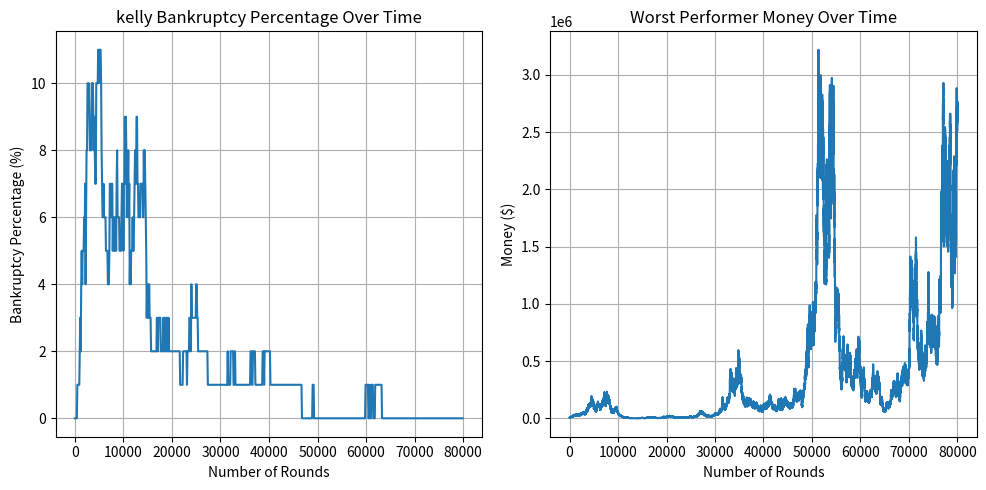

This figure's Python source:
import random
import matplotlib.pyplot as plt

class Gambler:
    def __init__(self, money, win_ratio):
        self.start_money = money
        self.money = money
        self.win_ratio = win_ratio
        self.money_history = [money]
    
    def play(self, type='half_kelly'):
        if type == 'half_kelly':
            play_ratio = self.half_kelly(self.win_ratio)
        elif type == "kelly":
            play_ratio = self.kelly(self.win_ratio)
        take_money = play_ratio * self.money
        if random.random() < self.win_ratio:
            self.money += take_money
        else:
            self.money -= take_money
        self.money_history.append(self.money)
    
    def half_kelly(self, win_ratio):
        return (win_ratio * 2 - 1) / (win_ratio * 2) * 0.5
    def kelly(self, win_ratio):
        return (win_ratio * 2 - 1) / (win_ratio * 2)
    
    def is_bankrupt(self):
        return self.money < self.start_money * 0.3
    
    def get_money(self):
        return self.money

def main():
    # Initialize parameters
    win_ratio = 0.51
    num_players = 100
    max_rounds = 80000
    record_interval = 100
    
    # Initialize gamblers
    gamblers = [Gambler(10000, win_ratio) for _ in range(num_players)]
    
    # Track bankruptcy percentage over time
    rounds = []
    bankruptcy_percentages = []
    method = 'kelly'

    # Simulate gambling rounds
    for i in range(max_rounds):
        for gambler in gamblers:
            gambler.play(type=method)
        
        # Record bankruptcy percentage every 100 rounds
        if i % record_interval == 0:
            bankrupt_count = sum(1 for gambler in gamblers if gambler.is_bankrupt())
            bankruptcy_percentage = (bankrupt_count / num_players) * 100
            rounds.append(i)
            bankruptcy_percentages.append(bankruptcy_percentage)
    
    # Find worst performer (gambler with least final money)
    worst_gambler = min(gamblers, key=lambda x: x.get_money())
    worst_final_money = worst_gambler.get_money()
    
    # Print final statistics
    final_bankrupt_count = sum(1 for gambler in gamblers if gambler.is_bankrupt())
    print(f'Final bankruptcy percentage after {max_rounds} rounds: {final_bankrupt_count/num_players*100:.2f}%')
    print(f'Worst performer final money: ${worst_final_money:.2f}')
    
    # Plot bankruptcy percentage over time
    plt.figure(figsize=(10, 5))
    plt.subplot(1, 2, 1)
    plt.plot(rounds, bankruptcy_percentages)
    plt.xlabel('Number of Rounds')
    plt.ylabel('Bankruptcy Percentage (%)')
    plt.title(f'{method} Bankruptcy Percentage Over Time')
    plt.grid(True)
    
    # Plot worst performer's money over time
    plt.subplot(1, 2, 2)
    worst_money_history = worst_gambler.money_history
    plt.plot(range(len(worst_money_history)), worst_money_history)
    plt.xlabel('Number of Rounds')
    plt.ylabel('Money ($)')
    plt.title('Worst Performer Money Over Time')
    plt.grid(True)
    
    plt.tight_layout()
    plt.show()
    
    # Analyze financial pattern
    print("\nFinancial Pattern Analysis of Worst Performer:")
    initial_money = worst_gambler.start_money
    money_changes = [worst_money_history[i+1] - worst_money_history[i] for i in range(len(worst_money_history)-1)]
    loss_count = sum(1 for change in money_changes if change < 0)
    avg_loss = sum(change for change in money_changes if change < 0) / loss_count if loss_count > 0 else 0
    print(f"Total rounds: {max_rounds}")
    print(f"Loss frequency: {(loss_count/len(money_changes)*100):.2f}%")
    print(f"Average loss amount per losing round: ${-avg_loss:.2f}")
    print(f"Final money is {(worst_final_money/initial_money*100):.2f}% of initial ${initial_money}")

if __name__ == "__main__":
    main()